Photos from the image-classification dataset "dataset_processed" in the GitHub repository kenah19/ImageProcessingPCB. Its 6 classes are: missing hole, mouse bite, open circuit, short, spur, spurious copper.

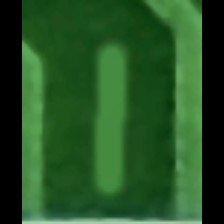
Label: spurious copper

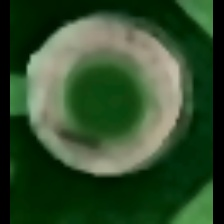
Label: missing hole

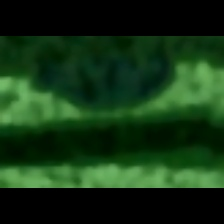
Label: mouse bite

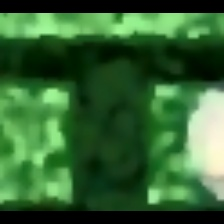
Label: open circuit

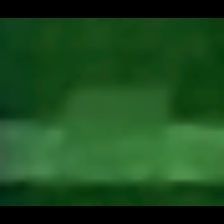
Label: spur

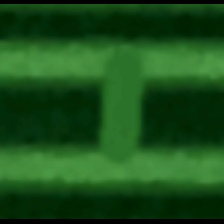
Label: short
